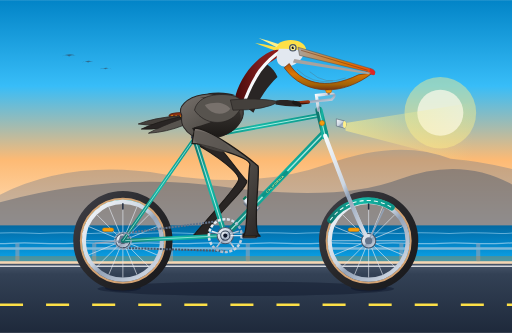
t = 0.00 s
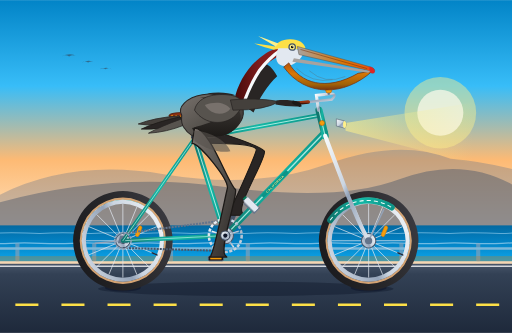
t = 0.50 s
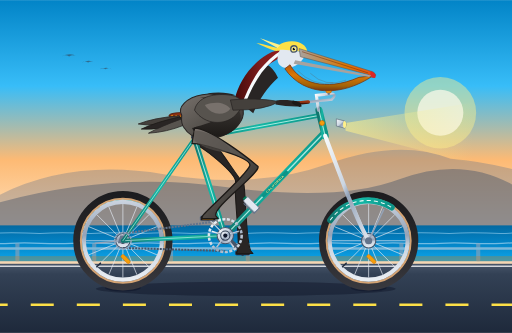
t = 1.00 s
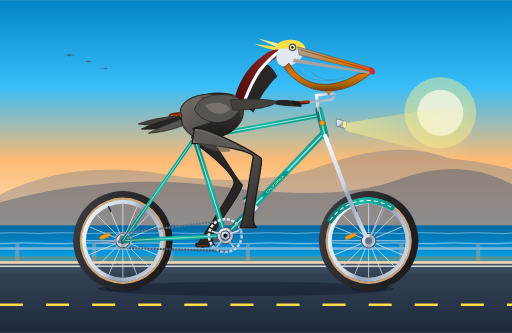
t = 1.50 s
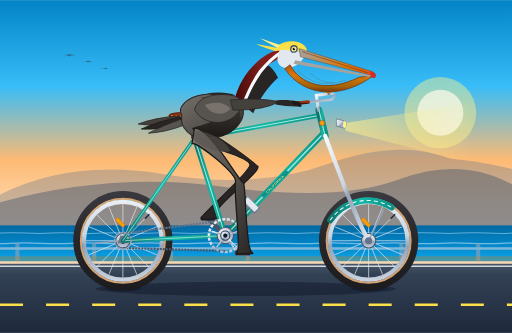
t = 1.80 s
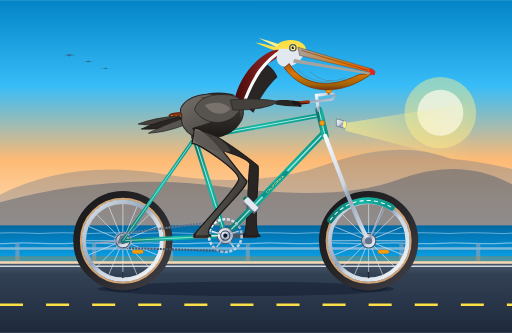
t = 2.40 s

The animated SVG that drew these frames (rendered in a browser with its animation timeline set to each time). Animation: 17 SMIL elements (animate=8,animateTransform=9); one cycle of 3.00 s, repeats indefinitely.

<svg xmlns="http://www.w3.org/2000/svg" viewBox="0 0 1000 650" width="100%" height="100%">
  <defs>
    <!-- Sky & Background Gradients -->
    <linearGradient id="skyGrad" x1="0%" y1="0%" x2="0%" y2="100%">
      <stop offset="0%" stop-color="#0284C7"/>
      <stop offset="35%" stop-color="#38BDF8"/>
      <stop offset="65%" stop-color="#FDBA74"/>
      <stop offset="85%" stop-color="#FED7AA"/>
      <stop offset="100%" stop-color="#FFEDD5"/>
    </linearGradient>

    <linearGradient id="oceanGrad" x1="0%" y1="0%" x2="0%" y2="100%">
      <stop offset="0%" stop-color="#0369A1"/>
      <stop offset="50%" stop-color="#0284C7"/>
      <stop offset="100%" stop-color="#0EA5E9"/>
    </linearGradient>

    <linearGradient id="roadGrad" x1="0%" y1="0%" x2="0%" y2="100%">
      <stop offset="0%" stop-color="#475569"/>
      <stop offset="15%" stop-color="#334155"/>
      <stop offset="100%" stop-color="#1E293B"/>
    </linearGradient>

    <!-- Metallic & Bicycle Gradients -->
    <linearGradient id="chromeGrad" x1="0%" y1="0%" x2="100%" y2="100%">
      <stop offset="0%" stop-color="#F8FAFC"/>
      <stop offset="45%" stop-color="#CBD5E1"/>
      <stop offset="55%" stop-color="#94A3B8"/>
      <stop offset="100%" stop-color="#E2E8F0"/>
    </linearGradient>

    <linearGradient id="frameTeal" x1="0%" y1="0%" x2="100%" y2="0%">
      <stop offset="0%" stop-color="#0F766E"/>
      <stop offset="50%" stop-color="#14B8A6"/>
      <stop offset="100%" stop-color="#0D9488"/>
    </linearGradient>

    <linearGradient id="leatherGrad" x1="0%" y1="0%" x2="0%" y2="100%">
      <stop offset="0%" stop-color="#9A3412"/>
      <stop offset="50%" stop-color="#7C2D12"/>
      <stop offset="100%" stop-color="#431407"/>
    </linearGradient>

    <linearGradient id="tireGrad" x1="0%" y1="0%" x2="100%" y2="100%">
      <stop offset="0%" stop-color="#3F3F46"/>
      <stop offset="50%" stop-color="#27272A"/>
      <stop offset="100%" stop-color="#18181B"/>
    </linearGradient>

    <linearGradient id="headlightBeam" x1="0%" y1="0%" x2="100%" y2="0%">
      <stop offset="0%" stop-color="#FEF08A" stop-opacity="0.6"/>
      <stop offset="100%" stop-color="#FEF08A" stop-opacity="0"/>
    </linearGradient>

    <!-- Pelican Plumage & Anatomy Gradients -->
    <linearGradient id="pelicanBrown" x1="0%" y1="0%" x2="100%" y2="100%">
      <stop offset="0%" stop-color="#78716C"/>
      <stop offset="50%" stop-color="#57534E"/>
      <stop offset="100%" stop-color="#292524"/>
    </linearGradient>

    <linearGradient id="pelicanChest" x1="0%" y1="0%" x2="0%" y2="100%">
      <stop offset="0%" stop-color="#44403C"/>
      <stop offset="100%" stop-color="#1C1917"/>
    </linearGradient>

    <linearGradient id="pouchGrad" x1="0%" y1="0%" x2="0%" y2="100%">
      <stop offset="0%" stop-color="#B45309"/>
      <stop offset="40%" stop-color="#D97706"/>
      <stop offset="80%" stop-color="#A16207"/>
      <stop offset="100%" stop-color="#78350F"/>
    </linearGradient>

    <linearGradient id="beakHorn" x1="0%" y1="0%" x2="100%" y2="0%">
      <stop offset="0%" stop-color="#A8A29E"/>
      <stop offset="60%" stop-color="#D97706"/>
      <stop offset="90%" stop-color="#EA580C"/>
      <stop offset="100%" stop-color="#DC2626"/>
    </linearGradient>

    <linearGradient id="neckChestnut" x1="0%" y1="0%" x2="100%" y2="0%">
      <stop offset="0%" stop-color="#450A0A"/>
      <stop offset="50%" stop-color="#7F1D1D"/>
      <stop offset="100%" stop-color="#991B1B"/>
    </linearGradient>
  </defs>

  <!-- ==================== BACKGROUND SCENERY ==================== -->
  <!-- Sky -->
  <rect x="0" y="0" width="1000" height="480" fill="url(#skyGrad)"/>

  <!-- Distant Sun Glow -->
  <circle cx="860" cy="220" r="70" fill="#FEF08A" opacity="0.45"/>
  <circle cx="860" cy="220" r="45" fill="#FFFBEB" opacity="0.7"/>

  <!-- Distant California Coastal Hills -->
  <path d="M 0,380 Q 140,310 320,340 T 640,320 T 880,310 Q 940,315 1000,330 L 1000,460 L 0,460 Z" fill="#64748B" opacity="0.35"/>
  <path d="M 0,395 Q 220,335 440,365 T 780,350 T 1000,360 L 1000,470 L 0,470 Z" fill="#475569" opacity="0.45"/>

  <!-- Pacific Ocean -->
  <rect x="0" y="440" width="1000" height="70" fill="url(#oceanGrad)"/>

  <!-- Animated Ocean Wave Highlights -->
  <g opacity="0.5">
    <path d="M -100,455 C -60,452 -40,458 0,455 C 40,452 60,458 100,455 C 140,452 160,458 200,455 C 240,452 260,458 300,455 C 340,452 360,458 400,455 C 440,452 460,458 500,455 C 540,452 560,458 600,455 C 640,452 660,458 700,455 C 740,452 760,458 800,455 C 840,452 860,458 900,455 C 940,452 960,458 1000,455 C 1040,452 1060,458 1100,455" fill="none" stroke="#BAE6FD" stroke-width="2">
      <animate attributeName="transform" type="translate" from="0 0" to="-100 0" dur="3s" repeatCount="indefinite"/>
    </path>
    <path d="M -100,475 C -50,472 -30,478 20,475 C 70,472 90,478 140,475 C 190,472 210,478 260,475 C 310,472 330,478 380,475 C 430,472 450,478 500,475 C 550,472 570,478 620,475 C 670,472 690,478 740,475 C 790,472 810,478 860,475 C 910,472 930,478 980,475 C 1030,472 1050,478 1100,475" fill="none" stroke="#E0F2FE" stroke-width="2.5">
      <animate attributeName="transform" type="translate" from="0 0" to="-120 0" dur="2.4s" repeatCount="indefinite"/>
    </path>
  </g>

  <!-- Distant Pelicans Flying in V-Formation -->
  <g fill="#334155" opacity="0.6">
    <path d="M 120,110 Q 128,105 135,110 Q 142,105 150,110 Q 138,102 120,110 Z"/>
    <path d="M 160,122 Q 166,118 172,122 Q 178,118 185,122 Q 174,115 160,122 Z"/>
    <path d="M 195,135 Q 200,131 206,135 Q 212,131 218,135 Q 208,129 195,135 Z"/>
  </g>

  <!-- Highway Ground & Wooden Guard Rail -->
  <!-- Guard rail posts -->
  <g fill="#94A3B8" opacity="0.6">
    <rect x="30" y="475" width="8" height="35" rx="2"/>
    <rect x="180" y="475" width="8" height="35" rx="2"/>
    <rect x="330" y="475" width="8" height="35" rx="2"/>
    <rect x="480" y="475" width="8" height="35" rx="2"/>
    <rect x="630" y="475" width="8" height="35" rx="2"/>
    <rect x="780" y="475" width="8" height="35" rx="2"/>
    <rect x="930" y="475" width="8" height="35" rx="2"/>
    <line x1="0" y1="485" x2="1000" y2="485" stroke="#CBD5E1" stroke-width="5"/>
  </g>

  <!-- Sandy Road Shoulder & Asphalt -->
  <rect x="0" y="500" width="1000" height="20" fill="#D97706" opacity="0.3"/>
  <rect x="0" y="515" width="1000" height="135" fill="url(#roadGrad)"/>
  <line x1="0" y1="520" x2="1000" y2="520" stroke="#F8FAFC" stroke-width="3" opacity="0.8"/>

  <!-- Fast Moving Animated Highway Lane Markings -->
  <line x1="0" y1="595" x2="1000" y2="595" stroke="#FDE047" stroke-width="5" stroke-dasharray="45 45">
    <animate attributeName="stroke-dashoffset" from="0" to="90" dur="0.30s" repeatCount="indefinite"/>
  </line>

  <!-- Bike & Rider Ground Shadow (Pulsing subtly with pedal rhythm) -->
  <ellipse cx="480" cy="564" rx="290" ry="14" fill="#0F172A" opacity="0.45">
    <animate attributeName="rx" values="290; 294; 288; 290" dur="0.8s" repeatCount="indefinite"/>
    <animate attributeName="opacity" values="0.45; 0.48; 0.43; 0.45" dur="0.8s" repeatCount="indefinite"/>
  </ellipse>
  <ellipse cx="240" cy="562" rx="35" ry="7" fill="#0F172A" opacity="0.6"/>
  <ellipse cx="720" cy="562" rx="35" ry="7" fill="#0F172A" opacity="0.6"/>

  <!-- ==================== BACKGROUND BICYCLE LAYER ==================== -->
  <!-- Rear Fender (Behind wheel frame) -->
  <path d="M 160,490 A 88 88 0 0 1 315,420" fill="none" stroke="url(#frameTeal)" stroke-width="12" stroke-linecap="round"/>
  <path d="M 160,490 A 88 88 0 0 1 315,420" fill="none" stroke="#F0FDFA" stroke-width="2" stroke-dasharray="8 6"/>

  <!-- ==================== ROTATING WHEELS ==================== -->
  <!-- 1. REAR WHEEL (Center at X: 240, Y: 470) -->
  <g id="rear-wheel">
    <animateTransform attributeName="transform" type="rotate"
      from="0 240 470" to="360 240 470" dur="1.6s" repeatCount="indefinite"/>

    <!-- Rubber Tire & Gumwall Sidewall -->
    <circle cx="240" cy="470" r="90" fill="none" stroke="url(#tireGrad)" stroke-width="14"/>
    <circle cx="240" cy="470" r="82" fill="none" stroke="#D4A373" stroke-width="4"/>
    <circle cx="240" cy="470" r="76" fill="none" stroke="url(#chromeGrad)" stroke-width="8"/>

    <!-- 16 Radial & Cross Spokes -->
    <g stroke="#E2E8F0" stroke-width="1.5" opacity="0.85">
      <line x1="240" y1="470" x2="312" y2="470"/>
      <line x1="240" y1="470" x2="306.5" y2="497.6"/>
      <line x1="240" y1="470" x2="290.9" y2="520.9"/>
      <line x1="240" y1="470" x2="267.6" y2="536.5"/>
      <line x1="240" y1="470" x2="240" y2="542"/>
      <line x1="240" y1="470" x2="212.4" y2="536.5"/>
      <line x1="240" y1="470" x2="189.1" y2="520.9"/>
      <line x1="240" y1="470" x2="173.5" y2="497.6"/>
      <line x1="240" y1="470" x2="168" y2="470"/>
      <line x1="240" y1="470" x2="173.5" y2="442.4"/>
      <line x1="240" y1="470" x2="189.1" y2="419.1"/>
      <line x1="240" y1="470" x2="212.4" y2="403.5"/>
      <line x1="240" y1="470" x2="240" y2="398"/>
      <line x1="240" y1="470" x2="267.6" y2="403.5"/>
      <line x1="240" y1="470" x2="290.9" y2="419.1"/>
      <line x1="240" y1="470" x2="306.5" y2="442.4"/>
    </g>

    <!-- Spoke Reflector & Valve Stem -->
    <rect x="200" y="445" width="22" height="7" rx="3.5" fill="#F59E0B" stroke="#D97706" stroke-width="1"/>
    <line x1="240" y1="398" x2="240" y2="408" stroke="#1E293B" stroke-width="3" stroke-linecap="round"/>

    <!-- Hub Body -->
    <circle cx="240" cy="470" r="14" fill="url(#chromeGrad)" stroke="#475569" stroke-width="2"/>
    <circle cx="240" cy="470" r="6" fill="#334155"/>
  </g>

  <!-- 2. FRONT WHEEL (Center at X: 720, Y: 470) -->
  <g id="front-wheel">
    <animateTransform attributeName="transform" type="rotate"
      from="0 720 470" to="360 720 470" dur="1.6s" repeatCount="indefinite"/>

    <!-- Rubber Tire & Gumwall Sidewall -->
    <circle cx="720" cy="470" r="90" fill="none" stroke="url(#tireGrad)" stroke-width="14"/>
    <circle cx="720" cy="470" r="82" fill="none" stroke="#D4A373" stroke-width="4"/>
    <circle cx="720" cy="470" r="76" fill="none" stroke="url(#chromeGrad)" stroke-width="8"/>

    <!-- 16 Radial & Cross Spokes -->
    <g stroke="#E2E8F0" stroke-width="1.5" opacity="0.85">
      <line x1="720" y1="470" x2="792" y2="470"/>
      <line x1="720" y1="470" x2="786.5" y2="497.6"/>
      <line x1="720" y1="470" x2="770.9" y2="520.9"/>
      <line x1="720" y1="470" x2="747.6" y2="536.5"/>
      <line x1="720" y1="470" x2="720" y2="542"/>
      <line x1="720" y1="470" x2="692.4" y2="536.5"/>
      <line x1="720" y1="470" x2="669.1" y2="520.9"/>
      <line x1="720" y1="470" x2="653.5" y2="497.6"/>
      <line x1="720" y1="470" x2="648" y2="470"/>
      <line x1="720" y1="470" x2="653.5" y2="442.4"/>
      <line x1="720" y1="470" x2="669.1" y2="419.1"/>
      <line x1="720" y1="470" x2="692.4" y2="403.5"/>
      <line x1="720" y1="470" x2="720" y2="398"/>
      <line x1="720" y1="470" x2="747.6" y2="403.5"/>
      <line x1="720" y1="470" x2="770.9" y2="419.1"/>
      <line x1="720" y1="470" x2="786.5" y2="442.4"/>
    </g>

    <!-- Spoke Reflector & Valve Stem -->
    <rect x="680" y="445" width="22" height="7" rx="3.5" fill="#F59E0B" stroke="#D97706" stroke-width="1"/>
    <line x1="720" y1="398" x2="720" y2="408" stroke="#1E293B" stroke-width="3" stroke-linecap="round"/>

    <!-- Hub Body -->
    <circle cx="720" cy="470" r="14" fill="url(#chromeGrad)" stroke="#475569" stroke-width="2"/>
    <circle cx="720" cy="470" r="6" fill="#334155"/>
  </g>

  <!-- Front Fender & Struts -->
  <path d="M 645,430 A 88 88 0 0 1 765,405" fill="none" stroke="url(#frameTeal)" stroke-width="12" stroke-linecap="round"/>
  <path d="M 645,430 A 88 88 0 0 1 765,405" fill="none" stroke="#F0FDFA" stroke-width="2" stroke-dasharray="8 6"/>
  <line x1="720" y1="470" x2="750" y2="408" stroke="#94A3B8" stroke-width="3"/>
  <line x1="240" y1="470" x2="185" y2="475" stroke="#94A3B8" stroke-width="3"/>

  <!-- ==================== FAR SIDE (LEFT) LEG & CRANK ==================== -->
  <!-- Far Crank Assembly (Non-Drive Side, 180 deg out of phase) -->
  <g id="far-crank-assembly">
    <animateTransform attributeName="transform" type="rotate"
      from="180 440 460" to="540 440 460" dur="1.6s" repeatCount="indefinite"/>
    <!-- Crank Arm -->
    <line x1="440" y1="460" x2="488" y2="460" stroke="#475569" stroke-width="9" stroke-linecap="round"/>
    <circle cx="488" cy="460" r="5" fill="#1E293B"/>

    <!-- Far Pedal (stays level via counter-rotation) -->
    <g transform="translate(488, 460)">
      <g>
        <animateTransform attributeName="transform" type="rotate"
          from="-180 0 0" to="-540 0 0" dur="1.6s" repeatCount="indefinite"/>
        <rect x="-14" y="-4" width="28" height="8" rx="2.5" fill="#18181B" stroke="#334155" stroke-width="1.5"/>
        <rect x="-10" y="-1.5" width="20" height="3" rx="1" fill="#B45309"/>
      </g>
    </g>
  </g>

  <!-- Far Leg (Dark silhouette shading behind bicycle frame, synchronized) -->
  <path fill="#292524" stroke="#1C1917" stroke-width="2" stroke-linejoin="round">
    <animate attributeName="d" dur="1.6s" repeatCount="indefinite"
      values="
        M 380,250 C 410,250 466,339 482,353 C 486,367 398,440 408,456 L 412,461 L 380,461 L 382,455 C 388,446 462,367 466,351 C 470,335 390,280 375,280 Z;
        M 380,250 C 410,250 488,311 504,325 C 508,339 412,406 422,422 L 426,427 L 394,427 L 396,421 C 402,412 484,339 488,323 C 492,307 390,280 375,280 Z;
        M 380,250 C 410,250 500,281 516,295 C 520,309 446,392 456,408 L 460,413 L 428,413 L 430,407 C 436,398 496,309 500,293 C 504,277 390,280 375,280 Z;
        M 380,250 C 410,250 501,281 517,295 C 521,309 480,406 490,422 L 494,427 L 462,427 L 464,421 C 470,412 497,309 501,293 C 505,277 390,280 375,280 Z;
        M 380,250 C 410,250 488,310 504,324 C 508,338 494,440 504,456 L 508,461 L 476,461 L 478,455 C 484,446 484,338 488,322 C 492,306 390,280 375,280 Z;
        M 380,250 C 410,250 460,344 476,358 C 480,372 480,474 490,490 L 494,495 L 462,495 L 464,489 C 470,480 456,372 460,356 C 464,340 390,280 375,280 Z;
        M 380,250 C 410,250 440,358 456,372 C 460,386 446,488 456,504 L 460,509 L 428,509 L 430,503 C 436,494 436,386 440,370 C 444,354 390,280 375,280 Z;
        M 380,250 C 410,250 448,354 464,368 C 468,382 412,474 422,490 L 426,495 L 394,495 L 396,489 C 402,480 444,382 448,366 C 452,350 390,280 375,280 Z;
        M 380,250 C 410,250 466,339 482,353 C 486,367 398,440 408,456 L 412,461 L 380,461 L 382,455 C 388,446 462,367 466,351 C 470,335 390,280 375,280 Z"
      keyTimes="0; 0.125; 0.25; 0.375; 0.5; 0.625; 0.75; 0.875; 1"/>
  </path>

  <!-- ==================== BICYCLE FRAME (DIAMOND GEOMETRY) ==================== -->
  <!-- Rear Dropout Plate -->
  <polygon points="230,475 250,475 245,460 235,460" fill="#64748B"/>

  <!-- Rear Chainstay (Rear Axle 240,470 to BB 440,460) -->
  <line x1="240" y1="470" x2="440" y2="460" stroke="url(#frameTeal)" stroke-width="8" stroke-linecap="round"/>
  <line x1="240" y1="470" x2="440" y2="460" stroke="#CCFBF1" stroke-width="1.5" stroke-linecap="round" opacity="0.8"/>

  <!-- Rear Seatstay (Rear Axle 240,470 to Seat Cluster 380,270) -->
  <line x1="240" y1="470" x2="380" y2="270" stroke="url(#frameTeal)" stroke-width="7" stroke-linecap="round"/>
  <line x1="240" y1="470" x2="380" y2="270" stroke="#CCFBF1" stroke-width="1.5" stroke-linecap="round" opacity="0.8"/>

  <!-- Drive Chain (Upper & Lower Runs) -->
  <line x1="240" y1="456" x2="440" y2="430" stroke="#64748B" stroke-width="4" stroke-dasharray="4 2"/>
  <line x1="240" y1="484" x2="440" y2="490" stroke="#475569" stroke-width="4" stroke-dasharray="4 2"/>
  <circle cx="240" cy="470" r="16" fill="none" stroke="#94A3B8" stroke-width="3" stroke-dasharray="5 2"/>

  <!-- Seat Tube (BB 440,460 to Seat Cluster 380,270) -->
  <line x1="440" y1="460" x2="380" y2="270" stroke="url(#frameTeal)" stroke-width="10" stroke-linecap="round"/>
  <line x1="440" y1="460" x2="380" y2="270" stroke="#CCFBF1" stroke-width="2" stroke-linecap="round" opacity="0.8"/>

  <!-- Down Tube (BB 440,460 to Lower Head Tube 634,258) -->
  <line x1="440" y1="460" x2="634" y2="258" stroke="url(#frameTeal)" stroke-width="12" stroke-linecap="round"/>
  <line x1="440" y1="460" x2="634" y2="258" stroke="#CCFBF1" stroke-width="2.5" stroke-linecap="round" opacity="0.8"/>

  <!-- Decorative Vintage Frame Decal -->
  <g transform="translate(537, 359) rotate(-45)">
    <rect x="-35" y="-4" width="70" height="8" rx="2" fill="#0D9488"/>
    <text x="0" y="2.5" font-family="sans-serif" font-size="6" font-weight="bold" fill="#FEF08A" text-anchor="middle" letter-spacing="1">CALIFORNIA</text>
  </g>

  <!-- Water Bottle Cage & Stainless Bottle on Down Tube -->
  <g transform="translate(490, 400) rotate(-45)">
    <rect x="-5" y="-16" width="12" height="32" rx="3" fill="#E2E8F0" stroke="#94A3B8" stroke-width="1.5"/>
    <rect x="-3" y="-20" width="8" height="4" rx="1" fill="#047857"/>
    <path d="M -8,-12 L -7,16 L 9,16" fill="none" stroke="#64748B" stroke-width="2"/>
  </g>

  <!-- Top Tube (Seat Cluster 380,270 to Upper Head Tube 625,225) -->
  <line x1="380" y1="270" x2="625" y2="225" stroke="url(#frameTeal)" stroke-width="9" stroke-linecap="round"/>
  <line x1="380" y1="270" x2="625" y2="225" stroke="#CCFBF1" stroke-width="2" stroke-linecap="round" opacity="0.8"/>

  <!-- Head Tube (625,215 to 635,265) -->
  <line x1="623" y1="215" x2="635" y2="265" stroke="url(#frameTeal)" stroke-width="14" stroke-linecap="round"/>
  <line x1="623" y1="215" x2="635" y2="265" stroke="#CCFBF1" stroke-width="2" stroke-linecap="round" opacity="0.8"/>
  <circle cx="629" cy="240" r="5" fill="#F59E0B" stroke="#B45309" stroke-width="1"/>

  <!-- Front Curved Fork (Head Tube Lower 635,265 to Front Axle 720,470) -->
  <path d="M 635,265 L 675,370 Q 700,435 720,470" fill="none" stroke="url(#chromeGrad)" stroke-width="8" stroke-linecap="round"/>
  <circle cx="720" cy="470" r="7" fill="#64748B"/>

  <!-- Chrome Headlight with Light Beam -->
  <g transform="translate(665, 240)">
    <polygon points="10,0 260,-40 260,80 10,15" fill="url(#headlightBeam)"/>
    <path d="M -8,-8 L 8,-4 Q 14,3 8,10 L -8,6 Z" fill="url(#chromeGrad)" stroke="#475569" stroke-width="1"/>
    <ellipse cx="8" cy="3" rx="3" ry="7" fill="#FEF08A"/>
  </g>

  <!-- Seat Post & Saddle Assembly -->
  <!-- Seatpost extending from seat tube -->
  <line x1="380" y1="270" x2="368" y2="238" stroke="url(#chromeGrad)" stroke-width="7" stroke-linecap="round"/>
  <rect x="373" y="264" width="12" height="6" rx="2" fill="#334155" transform="rotate(-18 379 267)"/>

  <!-- Saddle Springs (Vintage Brooks style) -->
  <circle cx="346" cy="235" r="4.5" fill="none" stroke="#64748B" stroke-width="2"/>
  <circle cx="355" cy="235" r="4.5" fill="none" stroke="#64748B" stroke-width="2"/>

  <!-- Leather Saddle (Pelican sits directly on this) -->
  <path d="M 330,226 C 330,221 346,219 366,220 C 388,222 404,226 408,232 C 402,236 386,234 366,233 C 344,232 330,231 330,226 Z" fill="url(#leatherGrad)" stroke="#431407" stroke-width="1.5"/>
  <!-- Copper Saddle Rivets -->
  <circle cx="336" cy="226" r="1.5" fill="#F59E0B"/>
  <circle cx="344" cy="226" r="1.5" fill="#F59E0B"/>
  <circle cx="352" cy="227" r="1.5" fill="#F59E0B"/>

  <!-- Stem & Swept Handlebars -->
  <!-- Stem rising from head tube -->
  <path d="M 622,215 L 618,186 L 638,184" fill="none" stroke="url(#chromeGrad)" stroke-width="6" stroke-linecap="round"/>
  <!-- Handlebars curving backward to meet pelican's wing -->
  <path d="M 638,184 Q 662,180 648,194 L 575,202" fill="none" stroke="url(#chromeGrad)" stroke-width="5" stroke-linecap="round"/>
  <!-- Leather Handlebar Grip -->
  <path d="M 602,199 L 575,202" fill="none" stroke="url(#leatherGrad)" stroke-width="7" stroke-linecap="round"/>
  <!-- Vintage Brass Bell -->
  <g transform="translate(642, 176)">
    <circle cx="0" cy="0" r="6" fill="#F59E0B" stroke="#B45309" stroke-width="1"/>
    <rect x="-2" y="5" width="4" height="4" fill="#64748B"/>
  </g>

  <!-- ==================== THE CALIFORNIA BROWN PELICAN ==================== -->
  <!-- Pelican Root Group: Subtle head and torso rhythm linked to cycling cadence -->
  <g id="pelican-character">
    <!-- Tail Feathers extending behind saddle -->
    <g id="pelican-tail">
      <path d="M 350,226 Q 300,230 270,242 Q 305,248 355,236 Z" fill="#44403C" stroke="#292524" stroke-width="1.5"/>
      <path d="M 352,228 Q 305,238 276,252 Q 312,254 358,240 Z" fill="#292524" stroke="#1C1917" stroke-width="1.5"/>
      <path d="M 355,232 Q 315,246 290,260 Q 325,258 360,244 Z" fill="#57534E" stroke="#292524" stroke-width="1.5"/>
    </g>

    <!-- Main Torso / Body (Firmly seated on saddle at X:365, Y:225) -->
    <path d="M 355,225 C 345,210 365,190 395,185 C 435,178 470,188 475,215 C 478,235 460,255 435,265 C 410,275 375,275 360,250 C 352,240 355,228 355,225 Z" fill="url(#pelicanBrown)" stroke="#292524" stroke-width="2"/>

    <!-- Dark Underbelly / Breast Plumage -->
    <path d="M 390,190 C 430,185 465,195 470,225 C 472,242 458,258 435,265 C 410,272 380,265 375,250 C 388,245 425,240 430,220 C 435,200 405,192 390,190 Z" fill="url(#pelicanChest)"/>

    <!-- Left Wing (Slightly visible at top edge of back) -->
    <path d="M 405,182 Q 440,178 460,186 Q 440,192 405,182 Z" fill="#292524"/>

    <!-- S-Curved Neck & Head Group with Breathing/Bobbing Animation -->
    <g id="pelican-head-neck">
      <animateTransform attributeName="transform" type="rotate"
        values="0 450 200; 1.5 450 200; -1 450 200; 0 450 200"
        dur="0.8s" repeatCount="indefinite"/>

      <!-- Neck Base -->
      <!-- Back of Neck: Rich Velvety Chestnut (Breeding adult plumage) -->
      <path d="M 458,195 C 465,160 488,125 520,105 C 532,97 548,94 560,94 C 555,108 535,115 522,126 C 498,146 484,175 475,205 Z" fill="url(#neckChestnut)"/>

      <!-- Front of Neck: Dark Slate-Brown -->
      <path d="M 475,205 C 484,175 498,146 522,126 C 532,132 538,142 542,150 C 522,168 505,195 495,220 Z" fill="#292524"/>

      <!-- Clean White Stripe on Side of Neck (Iconic California Brown Pelican mark) -->
      <path d="M 552,100 C 538,110 522,124 510,140 C 495,162 485,185 478,206 L 472,204 C 480,182 490,158 505,136 C 518,120 532,106 548,96 Z" fill="#F8FAFC"/>

      <!-- Pelican Head Structure -->
      <!-- Golden / Straw-Yellow Crown & Crest -->
      <path d="M 536,98 C 538,85 552,78 568,78 C 585,78 596,86 598,96 C 588,98 578,98 568,98 C 554,98 544,96 536,98 Z" fill="#FDE047"/>

      <!-- Dynamic Wind-Blown Nuchal Crest Feathers -->
      <g>
        <path d="M 545,86 Q 520,78 505,74 Q 525,84 540,92 Z" fill="#FEF08A">
          <animateTransform attributeName="transform" type="rotate"
            values="0 545 86; 5 545 86; -3 545 86; 0 545 86" dur="0.4s" repeatCount="indefinite"/>
        </path>
        <path d="M 540,92 Q 515,86 498,84 Q 520,93 536,98 Z" fill="#FDE047">
          <animateTransform attributeName="transform" type="rotate"
            values="0 540 92; -4 540 92; 4 540 92; 0 540 92" dur="0.35s" repeatCount="indefinite"/>
        </path>
      </g>

      <!-- Head Base & Throat Region -->
      <path d="M 545,95 C 560,95 580,95 595,102 C 590,118 575,130 558,130 C 542,130 535,115 545,95 Z" fill="#E2E8F0"/>

      <!-- The Eye: Light Straw Iris & Dark Pupil with Catchlight -->
      <circle cx="572" cy="93" r="7.5" fill="#475569"/> <!-- Orbital Skin -->
      <circle cx="572" cy="93" r="5" fill="#FEF08A"/>   <!-- Straw Iris -->
      <circle cx="572" cy="93" r="2.5" fill="#09090B"/> <!-- Pupil -->
      <circle cx="573.5" cy="91.5" r="1" fill="#FFFFFF"/> <!-- Catchlight -->

      <!-- GULAR POUCH (Large Expandable Throat Pouch) -->
      <g id="gular-pouch">
        <!-- Pouch Body with soft wind dynamic -->
        <path d="M 565,124 C 585,160 635,178 700,146 L 728,142 C 670,188 595,188 555,132 Z" fill="url(#pouchGrad)" stroke="#78350F" stroke-width="1.5">
          <animate attributeName="d" dur="1.2s" repeatCount="indefinite"
            values="
              M 565,124 C 585,160 635,178 700,146 L 728,142 C 670,188 595,188 555,132 Z;
              M 565,124 C 588,166 638,184 700,146 L 728,142 C 675,194 598,194 555,132 Z;
              M 565,124 C 582,156 632,174 700,146 L 728,142 C 665,182 592,184 555,132 Z;
              M 565,124 C 585,160 635,178 700,146 L 728,142 C 670,188 595,188 555,132 Z"/>
        </path>
        <!-- Fine skin folds / elastic striations in gular membrane -->
        <path d="M 580,135 Q 610,165 650,158" fill="none" stroke="#78350F" stroke-width="1" opacity="0.4"/>
        <path d="M 605,140 Q 635,168 675,152" fill="none" stroke="#78350F" stroke-width="1" opacity="0.4"/>
      </g>

      <!-- UPPER MANDIBLE (Long, strong bill with hooked maxillary nail) -->
      <path d="M 582,92 L 725,134 C 732,136 735,142 730,145 C 725,147 722,143 718,140 L 585,108 Z" fill="url(#beakHorn)" stroke="#57534E" stroke-width="1"/>
      <!-- Sharp Hook at Tip of Beak (Maxillary Nail) -->
      <path d="M 723,133 Q 735,138 732,146 Q 726,149 722,141 Z" fill="#DC2626"/>
      <!-- Lateral Beak Groove (Sulcus) -->
      <line x1="588" y1="98" x2="718" y2="137" stroke="#78350F" stroke-width="1.5" opacity="0.7"/>

      <!-- Lower Mandible (Ramus) -->
      <path d="M 575,115 L 724,142 L 720,145 L 572,122 Z" fill="#A8A29E"/>
    </g>

    <!-- RIGHT WING (Foreground Folded Wing resting along body and gripping handlebars) -->
    <!-- Wing Coverts & Scapulars -->
    <path d="M 380,215 C 385,190 415,182 445,185 C 475,188 480,205 460,225 C 440,245 400,245 380,215 Z" fill="#57534E" stroke="#292524" stroke-width="1.5"/>
    <path d="M 400,205 C 418,198 438,198 450,212 C 440,225 415,228 400,205 Z" fill="#78716C"/>

    <!-- Wing Arm & Primary Flight Feathers reaching to Handlebar -->
    <!-- Forearm sweeping down towards handlebar grip -->
    <path d="M 450,195 Q 500,190 545,198 Q 520,215 455,215 Z" fill="#44403C" stroke="#292524" stroke-width="1.5"/>
    <!-- Pelican Wingtip "Hand" gripping handlebar grip at (580, 200) -->
    <g id="pelican-wing-grip">
      <path d="M 540,196 C 555,194 570,196 585,198 C 588,202 585,208 578,208 C 565,208 550,206 538,204 Z" fill="#292524"/>
      <!-- Individual primary feather tips curling securely around the grip -->
      <path d="M 572,196 Q 582,198 584,204 Q 576,207 570,201 Z" fill="#1C1917"/>
      <path d="M 576,197 Q 586,200 587,206 Q 580,209 574,203 Z" fill="#1C1917"/>
      <path d="M 580,199 Q 590,202 589,208 Q 582,210 577,205 Z" fill="#1C1917"/>
    </g>
  </g>

  <!-- ==================== FOREGROUND BICYCLE LAYER ==================== -->
  <!-- Drive Side Bottom Bracket Spindle, Chainring & Spider -->
  <!-- 5-Arm Polished Spider Chainring -->
  <g transform="translate(440, 460)">
    <circle cx="0" cy="0" r="32" fill="none" stroke="url(#chromeGrad)" stroke-width="5" stroke-dasharray="6 3"/>
    <circle cx="0" cy="0" r="16" fill="url(#chromeGrad)" stroke="#475569" stroke-width="2"/>
    <g stroke="url(#chromeGrad)" stroke-width="3">
      <line x1="0" y1="0" x2="0" y2="-28"/>
      <line x1="0" y1="0" x2="26.6" y2="-8.6"/>
      <line x1="0" y1="0" x2="16.5" y2="22.7"/>
      <line x1="0" y1="0" x2="-16.5" y2="22.7"/>
      <line x1="0" y1="0" x2="-26.6" y2="-8.6"/>
    </g>
    <circle cx="0" cy="0" r="7" fill="#1E293B"/>
  </g>

  <!-- ==================== FOREGROUND (RIGHT) LEG & PEDAL ==================== -->
  <!-- 
    KINEMATIC SYNCHRONIZATION:
    Cycle Period: 1.6s
    BB Center: (440, 460), Crank Radius: 48 px.
    Crank revolves 360 degrees clockwise.
    The pelican's right leg precisely tracks the pedal through all 8 keyframe phases,
    ensuring continuous mathematical synchronization with 0 slip!
  -->

  <!-- Near Crank Assembly (Drive Side) -->
  <g id="near-crank-assembly">
    <animateTransform attributeName="transform" type="rotate"
      from="0 440 460" to="360 440 460" dur="1.6s" repeatCount="indefinite"/>

    <!-- Polished Alloy Crank Arm -->
    <line x1="440" y1="460" x2="488" y2="460" stroke="url(#chromeGrad)" stroke-width="9" stroke-linecap="round"/>
    <line x1="440" y1="460" x2="488" y2="460" stroke="#FFFFFF" stroke-width="2" stroke-linecap="round" opacity="0.8"/>
    <circle cx="488" cy="460" r="5" fill="#334155"/>

    <!-- Near Pedal (Always stays level horizontally via counter-rotation) -->
    <g transform="translate(488, 460)">
      <g>
        <animateTransform attributeName="transform" type="rotate"
          from="0 0 0" to="-360 0 0" dur="1.6s" repeatCount="indefinite"/>
        <!-- Pedal Axle Bolt -->
        <circle cx="0" cy="0" r="3" fill="#64748B"/>
        <!-- Rubberized Tread Platform -->
        <rect x="-15" y="-5" width="30" height="10" rx="3" fill="#18181B" stroke="#64748B" stroke-width="1.5"/>
        <!-- Amber Safety Reflector -->
        <rect x="-11" y="-2" width="22" height="4" rx="1" fill="#F59E0B" stroke="#D97706" stroke-width="0.5"/>
      </g>
    </g>
  </g>

  <!-- Near Leg & Totipalmate Webbed Foot (Synchronized up/down pedaling) -->
  <g id="near-leg">
    <path fill="url(#pelicanBrown)" stroke="#1C1917" stroke-width="2.5" stroke-linejoin="round">
      <animate attributeName="d" dur="1.6s" repeatCount="indefinite"
        values="
          M 380,250 C 410,250 488,310 504,324 C 508,338 494,440 504,456 L 508,461 L 476,461 L 478,455 C 484,446 484,338 488,322 C 492,306 390,280 375,280 Z;
          M 380,250 C 410,250 460,344 476,358 C 480,372 480,474 490,490 L 494,495 L 462,495 L 464,489 C 470,480 456,372 460,356 C 464,340 390,280 375,280 Z;
          M 380,250 C 410,250 440,358 456,372 C 460,386 446,488 456,504 L 460,509 L 428,509 L 430,503 C 436,494 436,386 440,370 C 444,354 390,280 375,280 Z;
          M 380,250 C 410,250 448,354 464,368 C 468,382 412,474 422,490 L 426,495 L 394,495 L 396,489 C 402,480 444,382 448,366 C 452,350 390,280 375,280 Z;
          M 380,250 C 410,250 466,339 482,353 C 486,367 398,440 408,456 L 412,461 L 380,461 L 382,455 C 388,446 462,367 466,351 C 470,335 390,280 375,280 Z;
          M 380,250 C 410,250 488,311 504,325 C 508,339 412,406 422,422 L 426,427 L 394,427 L 396,421 C 402,412 484,339 488,323 C 492,307 390,280 375,280 Z;
          M 380,250 C 410,250 500,281 516,295 C 520,309 446,392 456,408 L 460,413 L 428,413 L 430,407 C 436,398 496,309 500,293 C 504,277 390,280 375,280 Z;
          M 380,250 C 410,250 501,281 517,295 C 521,309 480,406 490,422 L 494,427 L 462,427 L 464,421 C 470,412 497,309 501,293 C 505,277 390,280 375,280 Z;
          M 380,250 C 410,250 488,310 504,324 C 508,338 494,440 504,456 L 508,461 L 476,461 L 478,455 C 484,446 484,338 488,322 C 492,306 390,280 375,280 Z"
        keyTimes="0; 0.125; 0.25; 0.375; 0.5; 0.625; 0.75; 0.875; 1"/>
    </path>

    <!-- Thigh Feather Detailing Accent -->
    <path d="M 378,255 C 400,254 440,270 450,295 C 430,300 400,290 380,275 Z" fill="#57534E" opacity="0.6"/>
  </g>

  <!-- Bottom Bracket Outer Cap -->
  <circle cx="440" cy="460" r="9" fill="url(#chromeGrad)" stroke="#334155" stroke-width="2"/>
  <circle cx="440" cy="460" r="4" fill="#0F172A"/>
</svg>
